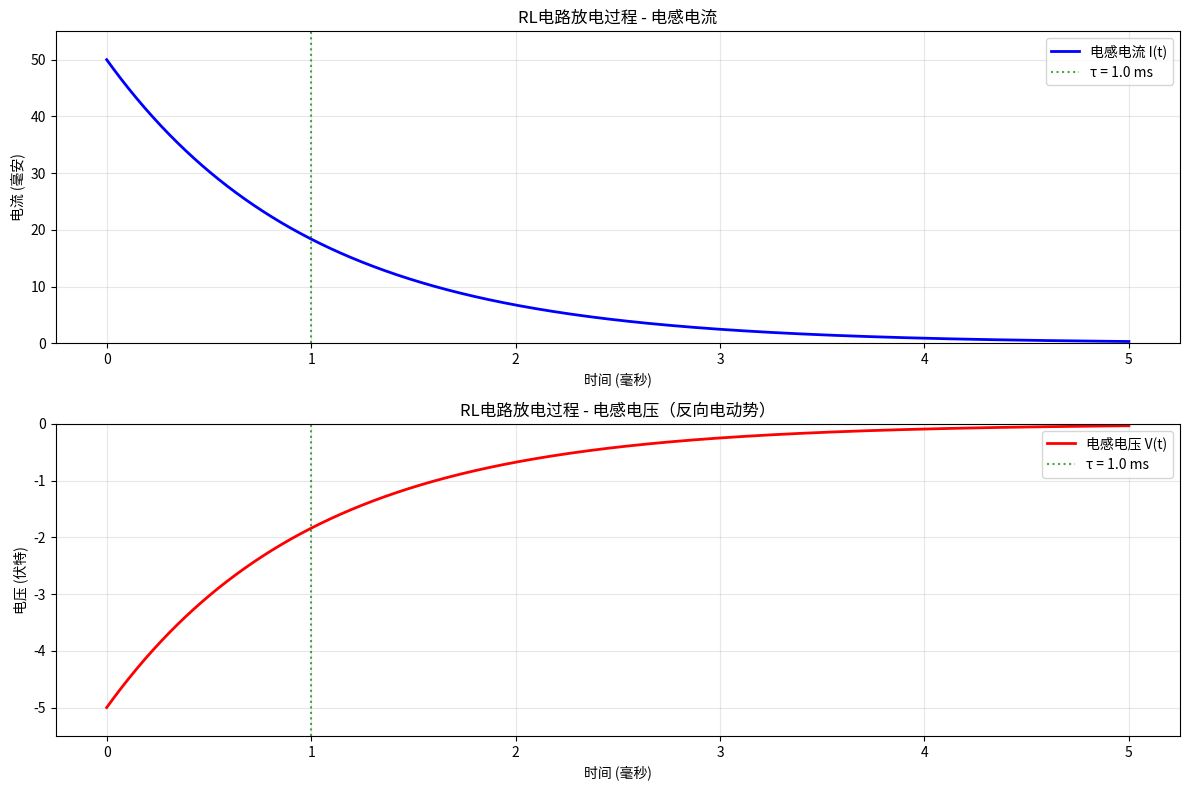

The matplotlib source for this figure:
#!/usr/bin/env python3
"""
RL电路放电过程模拟
演示电感放电时电流和电压随时间的变化
"""

import numpy as np
import matplotlib.pyplot as plt

# 电路参数
R = 100     # 电阻值 (欧姆)
L = 0.1     # 电感值 (亨利)
I0 = 0.05   # 初始电流 (安培)

# 计算时间常数
tau = L / R
print(f"时间常数 τ = {tau:.6f} 秒 = {tau*1000:.3f} 毫秒")

# 时间轴 - 从0到5τ
t = np.linspace(0, 5*tau, 1000)

# RL放电公式
I = I0 * np.exp(-t/tau)         # 电感电流
V = -I0 * R * np.exp(-t/tau)    # 电感电压（负号表示反向电动势）

# 创建图表
plt.figure(figsize=(12, 8))

# 电流子图
plt.subplot(2, 1, 1)
plt.plot(t*1000, I*1000, 'b-', linewidth=2, label='电感电流 I(t)')
plt.axvline(x=tau*1000, color='g', linestyle=':', alpha=0.7, label=f'τ = {tau*1000:.1f} ms')
plt.grid(True, alpha=0.3)
plt.xlabel('时间 (毫秒)')
plt.ylabel('电流 (毫安)')
plt.title('RL电路放电过程 - 电感电流')
plt.legend()
plt.ylim(0, I0*1000*1.1)

# 电压子图
plt.subplot(2, 1, 2)
plt.plot(t*1000, V, 'red', linewidth=2, label='电感电压 V(t)')
plt.axhline(y=0, color='k', linestyle='-', alpha=0.3)
plt.axvline(x=tau*1000, color='g', linestyle=':', alpha=0.7, label=f'τ = {tau*1000:.1f} ms')
plt.grid(True, alpha=0.3)
plt.xlabel('时间 (毫秒)')
plt.ylabel('电压 (伏特)')
plt.title('RL电路放电过程 - 电感电压（反向电动势）')
plt.legend()
plt.ylim(V[0]*1.1, 0)

plt.tight_layout()
plt.show()

# 打印一些关键点的值
print(f"\n关键时间点的电流值:")
print(f"t = 0:     I = {I[0]:.3f} A ({I[0]/I0*100:.1f}%)")
print(f"t = τ:     I = {I0*np.exp(-1):.3f} A ({np.exp(-1)*100:.1f}%)")
print(f"t = 2τ:    I = {I0*np.exp(-2):.3f} A ({np.exp(-2)*100:.1f}%)")
print(f"t = 5τ:    I = {I0*np.exp(-5):.3f} A ({np.exp(-5)*100:.1f}%)")

print(f"\n初始反向电动势: {abs(V[0]):.2f} V")
